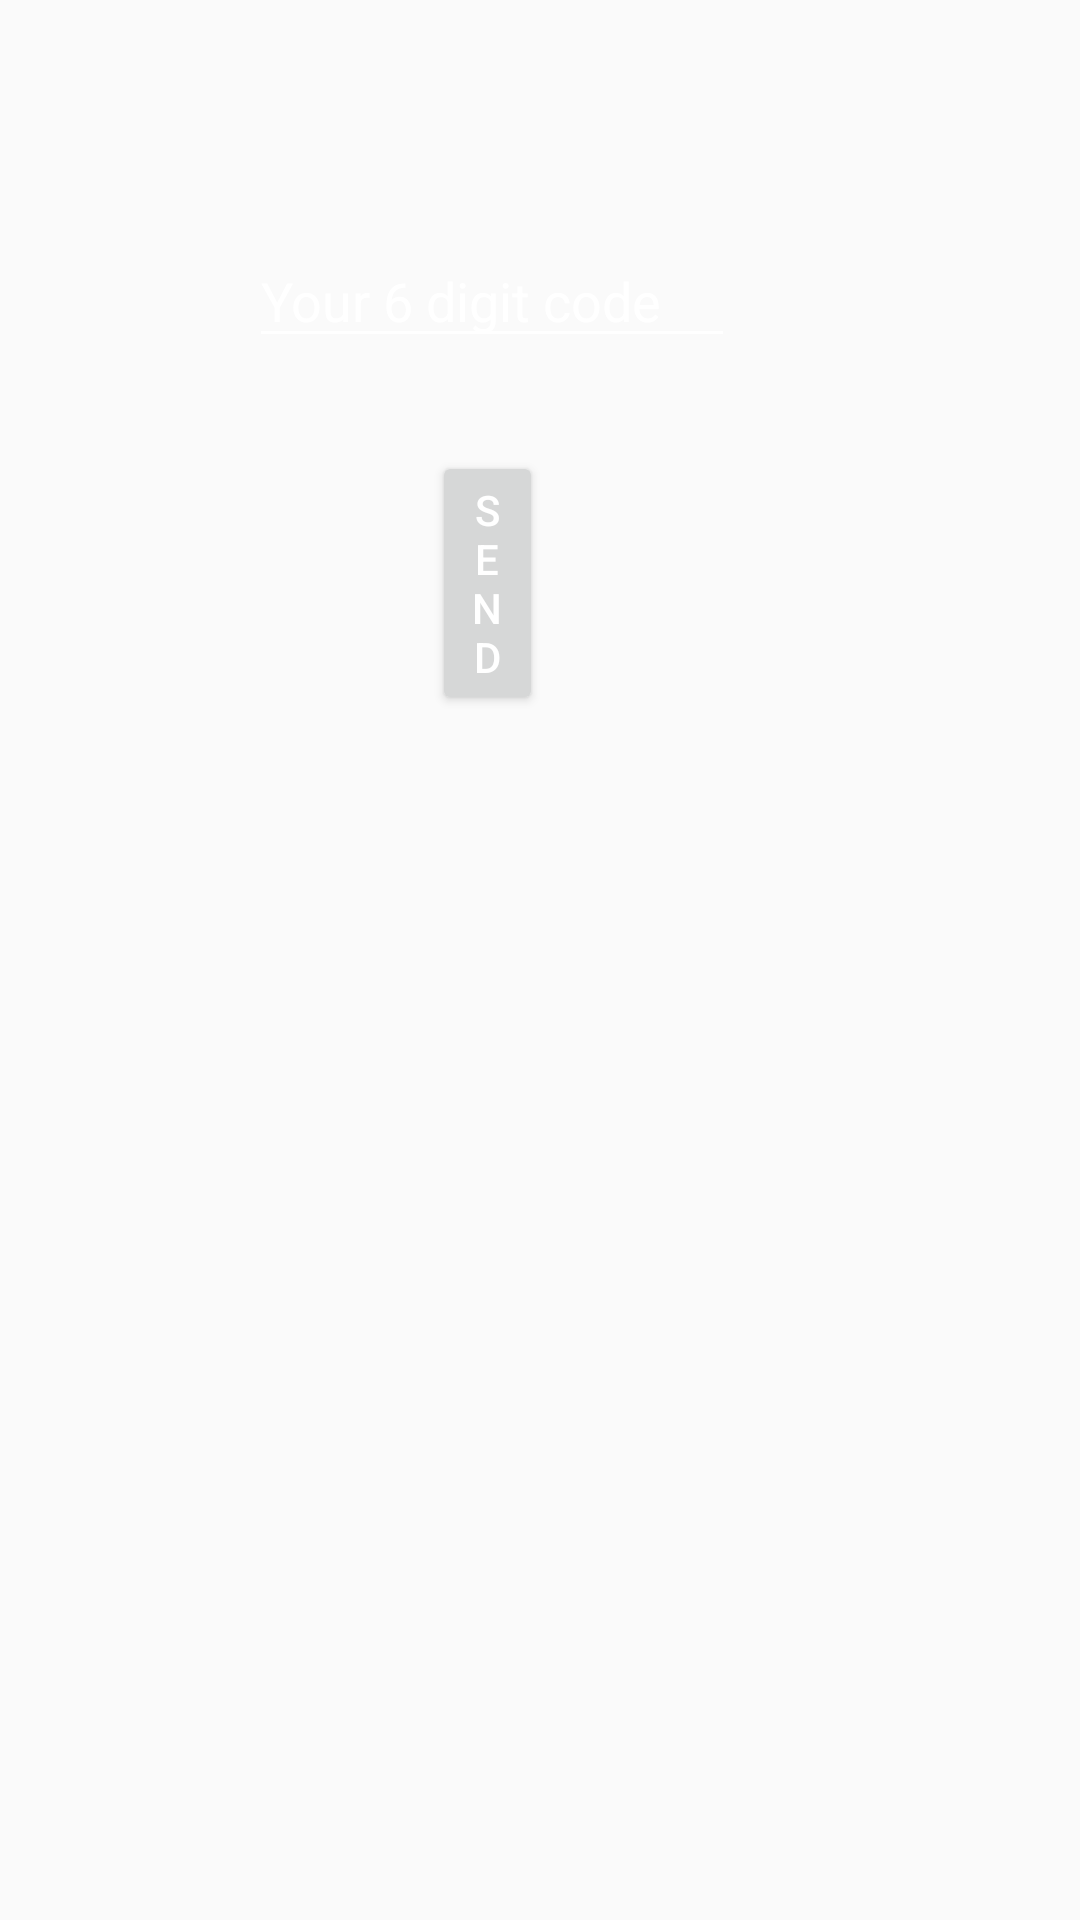

Write the Android layout XML for this screen, with the resource values it uses.
<!-- AndroidManifest.xml: application theme AppTheme -->
<!-- res/layout/digitcode.xml -->
<?xml version="1.0" encoding="utf-8"?>
<RelativeLayout xmlns:android="http://schemas.android.com/apk/res/android"
    android:layout_width="match_parent" android:layout_height="match_parent"
    android:background="@drawable/gradient">



    <EditText
        android:id="@+id/digitCode"
        android:layout_width="wrap_content"
        android:layout_height="wrap_content"
        android:layout_alignParentStart="true"
        android:layout_alignParentTop="true"
        android:layout_alignParentEnd="true"
        android:layout_marginStart="83dp"
        android:layout_marginTop="78dp"
        android:layout_marginEnd="115dp"
        android:ems="10"
        android:hint="Your 6 digit code"
        android:inputType="numberSigned" />

    <Button
        android:id="@+id/codeBtn"
        android:layout_width="wrap_content"
        android:layout_height="wrap_content"
        android:layout_below="@+id/digitCode"
        android:layout_alignParentStart="true"
        android:layout_alignParentEnd="true"
        android:layout_marginStart="144dp"
        android:layout_marginTop="31dp"
        android:layout_marginEnd="179dp"
        android:onClick="onClick"
        android:text="Send" />

    <androidx.coordinatorlayout.widget.CoordinatorLayout
        android:id="@+id/top_coordinator"
        android:layout_width="match_parent"
        android:layout_height="wrap_content"
        android:layout_gravity="top"/>



</RelativeLayout>
<!-- resources referenced by this layout -->
<resources>
  <style name="AppTheme" parent="Theme.AppCompat.Light.DarkActionBar">
          <item name="colorPrimary">@color/colorPrimary</item>
          <item name="colorPrimaryDark">@color/colorPrimaryDark</item>
          <item name="colorAccent">@color/colorAccent</item>
          <item name="android:textColor">@color/colorText</item>
          <item name="android:textColorHint">@color/colorText</item>
          <item name="colorControlNormal">@color/colorText</item>
          <item name="colorControlActivated">@color/colorText</item>
      </style>
  <color name="colorPrimary">#51d8c7</color>
  <color name="colorPrimaryDark">#51d8c7</color>
  <color name="colorAccent">#FFFFFF</color>
  <color name="colorText">#FFFFFF</color>
</resources>
